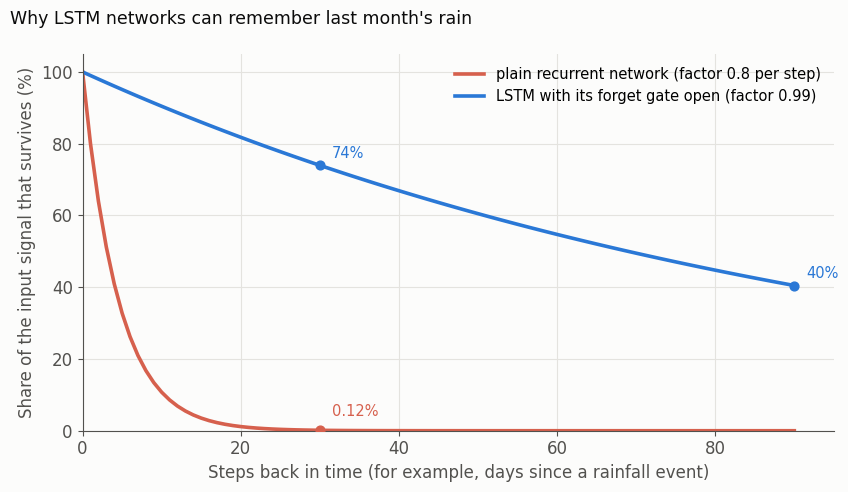

Write Python code to recreate this figure.
# Figure for the blog post "A short history of AI, part 2: data, GPUs and deep learning (1997-2017)" (2026-10-21).
# Illustration (no data) of why plain recurrent networks forget and LSTM networks can remember: the share of an
# input signal that survives k steps when it is multiplied by a constant factor at every step. A plain recurrent
# network with an effective factor of 0.8 keeps almost nothing after a month of daily steps; an LSTM cell whose
# forget gate stays open (factor 0.99) keeps most of it. The factors are chosen for illustration; in real networks
# they are learned and vary over time. Plotted by Daeha Kim.
# Run from the repository root: python scripts/blog/2026-10-21-memory.py
import os, numpy as np, matplotlib
matplotlib.use("Agg")
import matplotlib.pyplot as plt

ink, ink2, grid, surf = "#0b0b0b", "#52514e", "#e4e3df", "#fcfcfb"
rnn, lstm = "#d6604d", "#2a78d6"
plt.rcParams.update({"font.family": "DejaVu Sans", "font.size": 12, "axes.edgecolor": ink2,
                     "xtick.color": ink2, "ytick.color": ink2})

k = np.arange(0, 91)
fig, ax = plt.subplots(figsize=(8.6, 5.0), facecolor=surf); ax.set_facecolor(surf)
ax.plot(k, 0.8 ** k * 100, color=rnn, lw=2.6, label="plain recurrent network (factor 0.8 per step)")
ax.plot(k, 0.99 ** k * 100, color=lstm, lw=2.6, label="LSTM with its forget gate open (factor 0.99)")
for kk in (30, 90):
    ax.scatter([kk], [0.99 ** kk * 100], s=40, color=lstm, zorder=3)
    ax.text(kk + 1.5, 0.99 ** kk * 100 + 2, f"{0.99 ** kk * 100:.0f}%", fontsize=10.5, color=lstm)
ax.text(31.5, 4, f"{0.8 ** 30 * 100:.2f}%", fontsize=10.5, color=rnn)
ax.scatter([30], [0.8 ** 30 * 100], s=40, color=rnn, zorder=3)
ax.set_xlim(0, 95); ax.set_ylim(0, 105)
ax.set_xlabel("Steps back in time (for example, days since a rainfall event)", color=ink2)
ax.set_ylabel("Share of the input signal that survives (%)", color=ink2)
ax.grid(color=grid, lw=0.8); ax.set_axisbelow(True)
for sp in ("top", "right"): ax.spines[sp].set_visible(False)
ax.legend(loc="upper right", frameon=False, fontsize=10.5)
fig.suptitle("Why LSTM networks can remember last month's rain", x=0.012, ha="left", color=ink, fontsize=12.5)
fig.tight_layout()
os.makedirs("assets/img/blog", exist_ok=True)
fig.savefig("assets/img/blog/2026-10-21-memory.png", dpi=170, facecolor=surf)
print("saved assets/img/blog/2026-10-21-memory.png")
